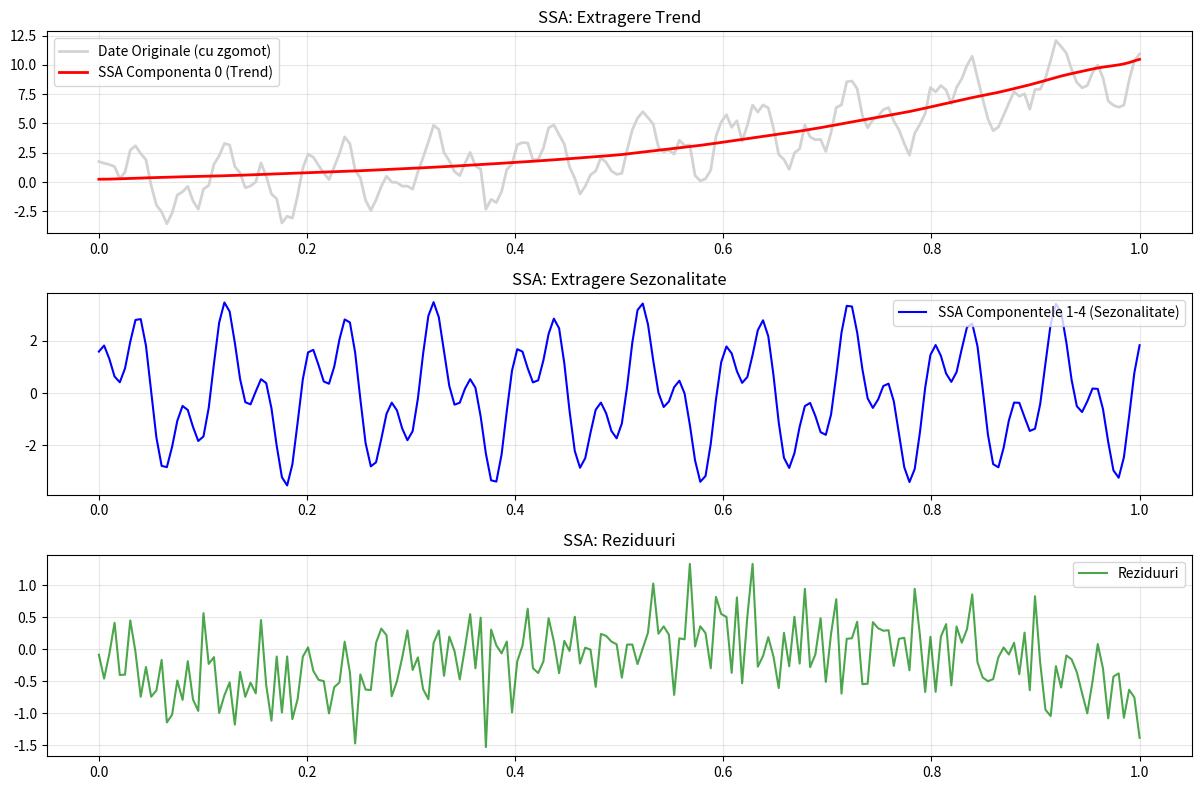

Write Python code to recreate this figure.
import matplotlib.pyplot as plt
import numpy as np
from scipy.linalg import hankel

def generate_time_series(N=1000):
    np.random.seed(42)
    t = np.linspace(0, 1, N)
    trend = 10 * t**2
    seasonality = 2 * np.sin(2 * np.pi * 10 * t) + 1.5 * np.cos(2 * np.pi * 25 * t)
    noise = np.random.normal(0, 0.5, N)
    y = trend + seasonality + noise
    return y, t

def create_hankel(data, L):
    N = len(data)
        
    first_col = data[:L]
    last_row = data[L-1:]
    X = hankel(first_col, last_row)
    return X

def diagonal_averaging(Matrix):
    """
    Realizeaza medierea pe diagonala.
    """
    L, K = Matrix.shape
    N = L + K - 1
    new_series = np.zeros(N)
    
    for k in range(N):
        diag_vals = []

        start_i = max(0, k - K + 1)
        end_i = min(L, k + 1)
        
        for i in range(start_i, end_i):
            j = k - i
            diag_vals.append(Matrix[i, j])
            
        if diag_vals:
            new_series[k] = np.mean(diag_vals)
            
    return new_series

def ssa_reconstruct(y, L, components):
    """
    1. Embedding (Hankel)
    2. SVD
    3. Grouping
    4. Diagonal Averaging
    """

    X = create_hankel(y, L)
    
    U, S, Vt = np.linalg.svd(X, full_matrices=False)
    
    X_rec = np.zeros_like(X)
    
    for i in components:

        component_matrix = S[i] * np.outer(U[:, i], Vt[i, :])
        X_rec += component_matrix
        
    y_rec = diagonal_averaging(X_rec)
    
    return y_rec


y, t = generate_time_series(N=200)
L = 100

trend_reconstruit = ssa_reconstruct(y, L, components=[0])

sezonalitate_reconstruita = ssa_reconstruct(y, L, components=[1, 2, 3, 4])

plt.figure(figsize=(12, 8))

plt.subplot(3, 1, 1)
plt.plot(t, y, label='Date Originale (cu zgomot)', color='lightgray', linewidth=2)
plt.plot(t, trend_reconstruit, label='SSA Componenta 0 (Trend)', color='red', linewidth=2)
plt.title('SSA: Extragere Trend')
plt.legend()
plt.grid(True, alpha=0.3)

plt.subplot(3, 1, 2)
plt.plot(t, sezonalitate_reconstruita, label='SSA Componentele 1-4 (Sezonalitate)', color='blue')
plt.title('SSA: Extragere Sezonalitate')
plt.legend()
plt.grid(True, alpha=0.3)

reziduuri = y - trend_reconstruit - sezonalitate_reconstruita
plt.subplot(3, 1, 3)
plt.plot(t, reziduuri, label='Reziduuri', color='green', alpha=0.7)
plt.title('SSA: Reziduuri')
plt.legend()
plt.grid(True, alpha=0.3)

plt.tight_layout()
plt.show()